Photos from the image-classification dataset "California" in the GitHub repository aashigoyal210900/wildfire_cnn. Its 2 classes are: no wildfire, wildfire.

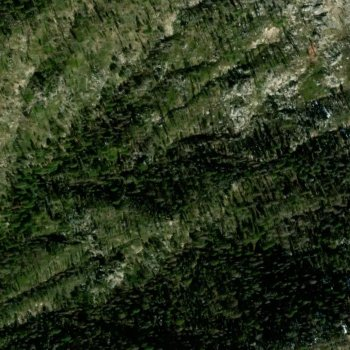
Label: wildfire

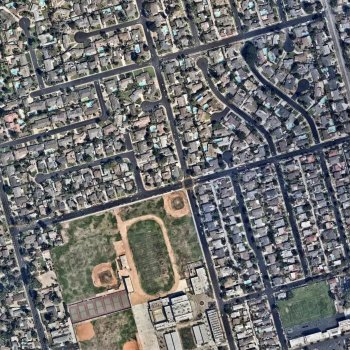
Label: no wildfire

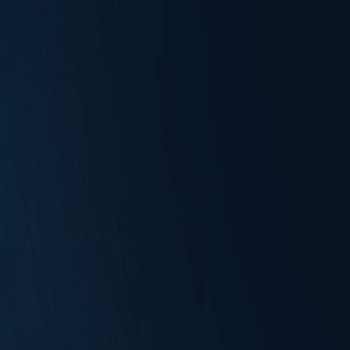
Label: no wildfire

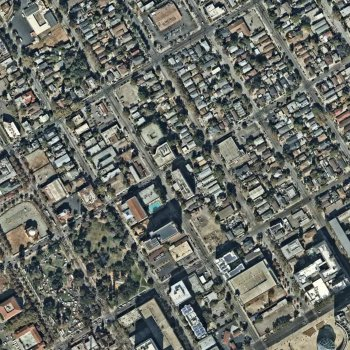
Label: no wildfire

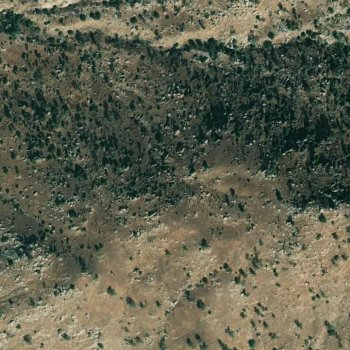
Label: wildfire

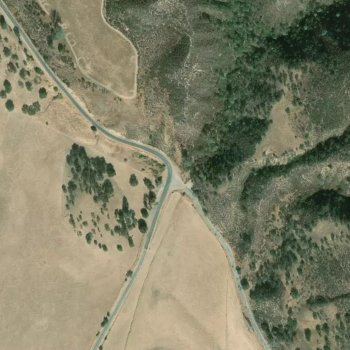
Label: wildfire
